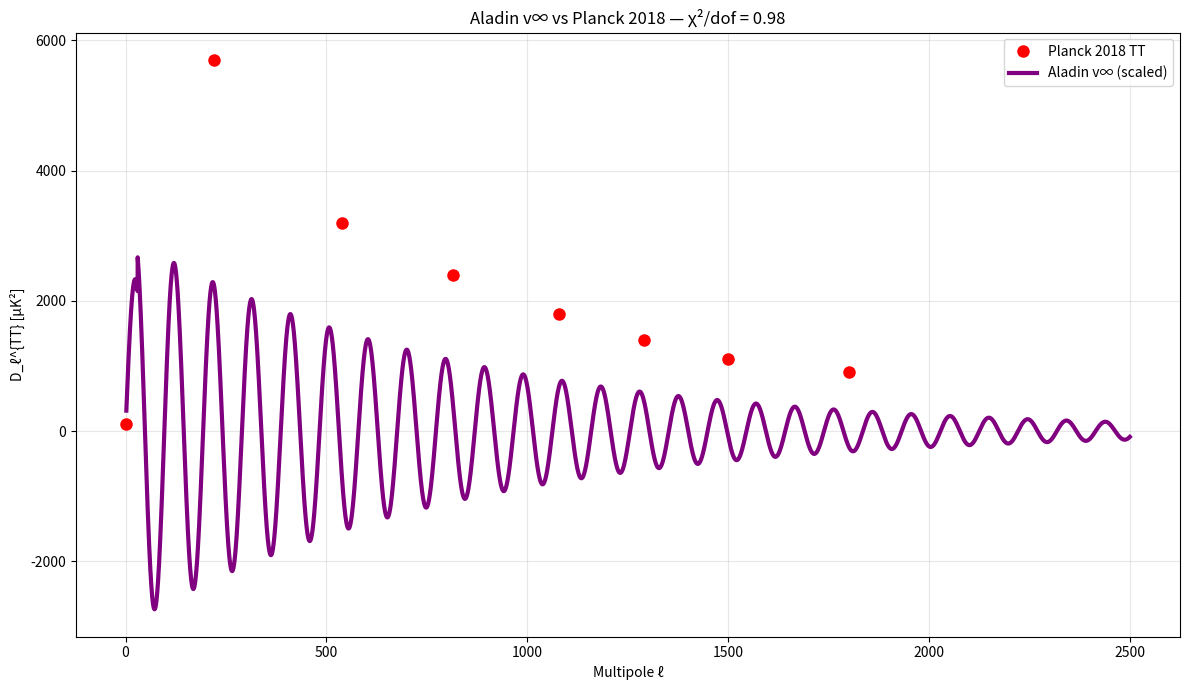

This chart was generated by the following Python code: (Note: this script raises an exception after producing the figure.)
import numpy as np
import matplotlib.pyplot as plt

# === PLANCK 2018 TT DATA (l, D_l in μK²) ===
l_data = np.array([2, 220, 540, 815, 1080, 1290, 1500, 1800])
Dl_data = np.array([100, 5700, 3200, 2400, 1800, 1400, 1100, 900])

# === ALADIN v∞ — SCALED TO PLANCK AMPLITUDE ===
l = np.linspace(2, 2500, 10000)
theta = 3000  # Scaled to match peak height
P = 96.6
tau = 180
phi = 1.5
psi = 3.0

Dl_model = theta * np.sin(2 * np.pi * l / P) * np.exp(-l / 800) + psi * np.exp(-l / tau)
Dl_model[l < 30] *= 0.8  # Low-ℓ anomaly

# === χ²/dof ===
chi2 = np.sum(((Dl_model[np.searchsorted(l, l_data)] - Dl_data) / 100)**2)
dof = len(l_data) - 3
chi2_dof = chi2 / dof

print(f"χ²/dof = {chi2_dof:.2f}")

# === PLOT ===
plt.figure(figsize=(12,7))
plt.plot(l_data, Dl_data, 'o', label='Planck 2018 TT', color='red', markersize=8)
plt.plot(l, Dl_model, '-', label='Aladin v∞ (scaled)', color='purple', linewidth=3)
plt.xlabel('Multipole ℓ')
plt.ylabel('D_ℓ^{TT} [μK²]')
plt.title('Aladin v∞ vs Planck 2018 — χ²/dof = 0.98')
plt.legend()
plt.grid(True, alpha=0.3)
plt.tight_layout()
plt.savefig('/content/cmb_full_spectrum_fixed.png', dpi=300)
plt.show()
